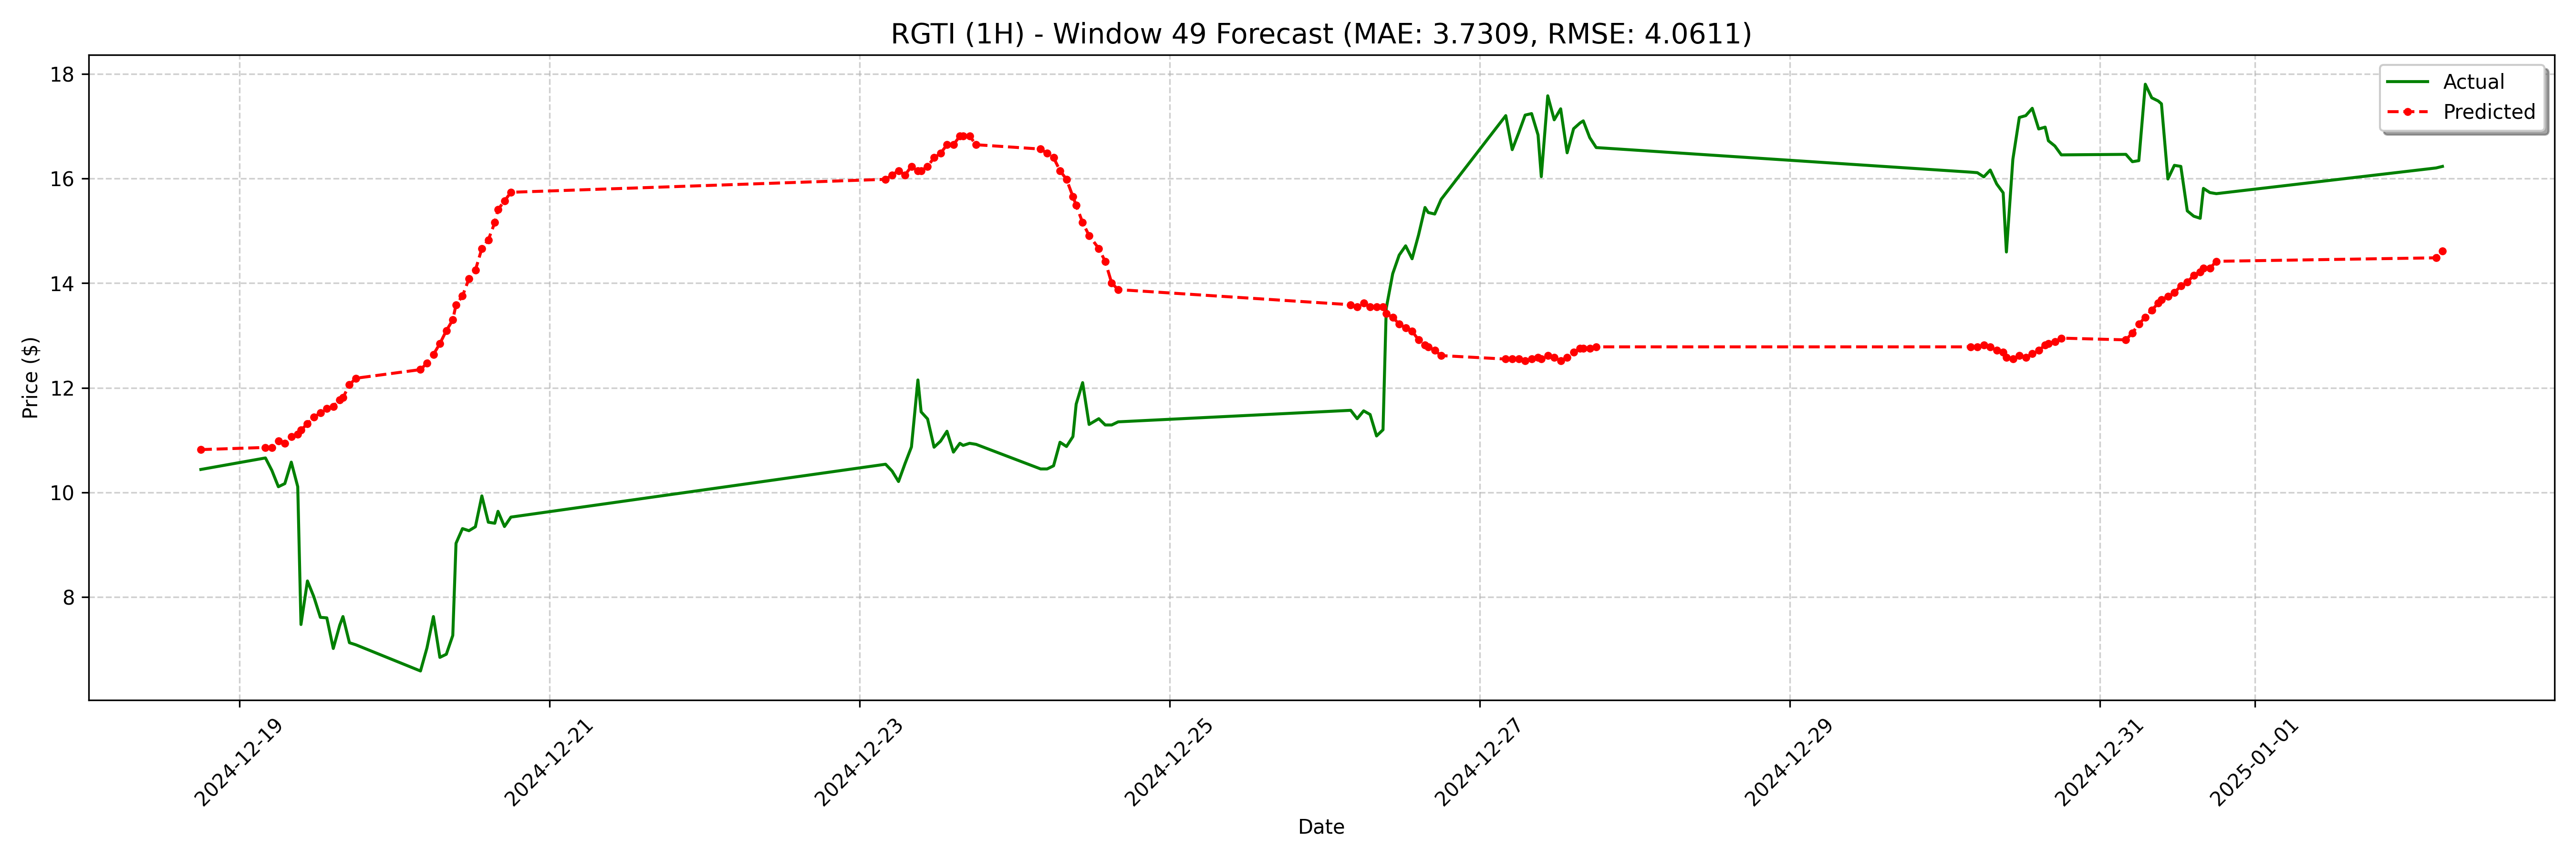

The data file committed next to this chart (first rows):
date, actual, forecast
2024-12-18 18:00:00-05:00, 10.44, 10.82
2024-12-19 04:00:00-05:00, 10.66, 10.86
2024-12-19 05:00:00-05:00, 10.42, 10.86
2024-12-19 06:00:00-05:00, 10.11, 10.98
2024-12-19 07:00:00-05:00, 10.17, 10.94
2024-12-19 08:00:00-05:00, 10.58, 11.07
2024-12-19 09:00:00-05:00, 10.11, 11.11
2024-12-19 09:30:00-05:00, 7.478, 11.19
2024-12-19 10:30:00-05:00, 8.31, 11.32
2024-12-19 11:30:00-05:00, 8.005, 11.44
2024-12-19 12:30:00-05:00, 7.615, 11.52
2024-12-19 13:30:00-05:00, 7.605, 11.6
2024-12-19 14:30:00-05:00, 7.02, 11.65
2024-12-19 15:30:00-05:00, 7.465, 11.77
2024-12-19 16:00:00-05:00, 7.63, 11.81
2024-12-19 17:00:00-05:00, 7.13, 12.06
2024-12-19 18:00:00-05:00, 7.09, 12.18
2024-12-20 04:00:00-05:00, 6.59, 12.35
2024-12-20 05:00:00-05:00, 7.03, 12.47
2024-12-20 06:00:00-05:00, 7.63, 12.64
2024-12-20 07:00:00-05:00, 6.85, 12.84
2024-12-20 08:00:00-05:00, 6.91, 13.09
2024-12-20 09:00:00-05:00, 7.27, 13.3
2024-12-20 09:30:00-05:00, 9.029, 13.59
2024-12-20 10:30:00-05:00, 9.31, 13.75
2024-12-20 11:30:00-05:00, 9.27, 14.08
2024-12-20 12:30:00-05:00, 9.345, 14.25
2024-12-20 13:30:00-05:00, 9.935, 14.66
2024-12-20 14:30:00-05:00, 9.432, 14.83
2024-12-20 15:30:00-05:00, 9.412, 15.16
2024-12-20 16:00:00-05:00, 9.64, 15.4
2024-12-20 17:00:00-05:00, 9.35, 15.57
2024-12-20 18:00:00-05:00, 9.53, 15.74
2024-12-23 04:00:00-05:00, 10.54, 15.98
2024-12-23 05:00:00-05:00, 10.41, 16.07
2024-12-23 06:00:00-05:00, 10.21, 16.15
2024-12-23 07:00:00-05:00, 10.55, 16.07
2024-12-23 08:00:00-05:00, 10.87, 16.23
2024-12-23 09:00:00-05:00, 12.15, 16.15
2024-12-23 09:30:00-05:00, 11.54, 16.15
2024-12-23 10:30:00-05:00, 11.4, 16.23
2024-12-23 11:30:00-05:00, 10.87, 16.4
2024-12-23 12:30:00-05:00, 10.98, 16.48
2024-12-23 13:30:00-05:00, 11.17, 16.64
2024-12-23 14:30:00-05:00, 10.77, 16.64
2024-12-23 15:30:00-05:00, 10.94, 16.81
2024-12-23 16:00:00-05:00, 10.9, 16.81
2024-12-23 17:00:00-05:00, 10.94, 16.81
2024-12-23 18:00:00-05:00, 10.92, 16.64
2024-12-24 04:00:00-05:00, 10.45, 16.56
2024-12-24 05:00:00-05:00, 10.45, 16.48
2024-12-24 06:00:00-05:00, 10.51, 16.4
2024-12-24 07:00:00-05:00, 10.96, 16.15
2024-12-24 08:00:00-05:00, 10.88, 15.98
2024-12-24 09:00:00-05:00, 11.07, 15.65
2024-12-24 09:30:00-05:00, 11.69, 15.49
2024-12-24 10:30:00-05:00, 12.1, 15.16
2024-12-24 11:30:00-05:00, 11.3, 14.91
2024-12-24 13:00:00-05:00, 11.41, 14.66
2024-12-24 14:00:00-05:00, 11.29, 14.41
... 68 more rows
